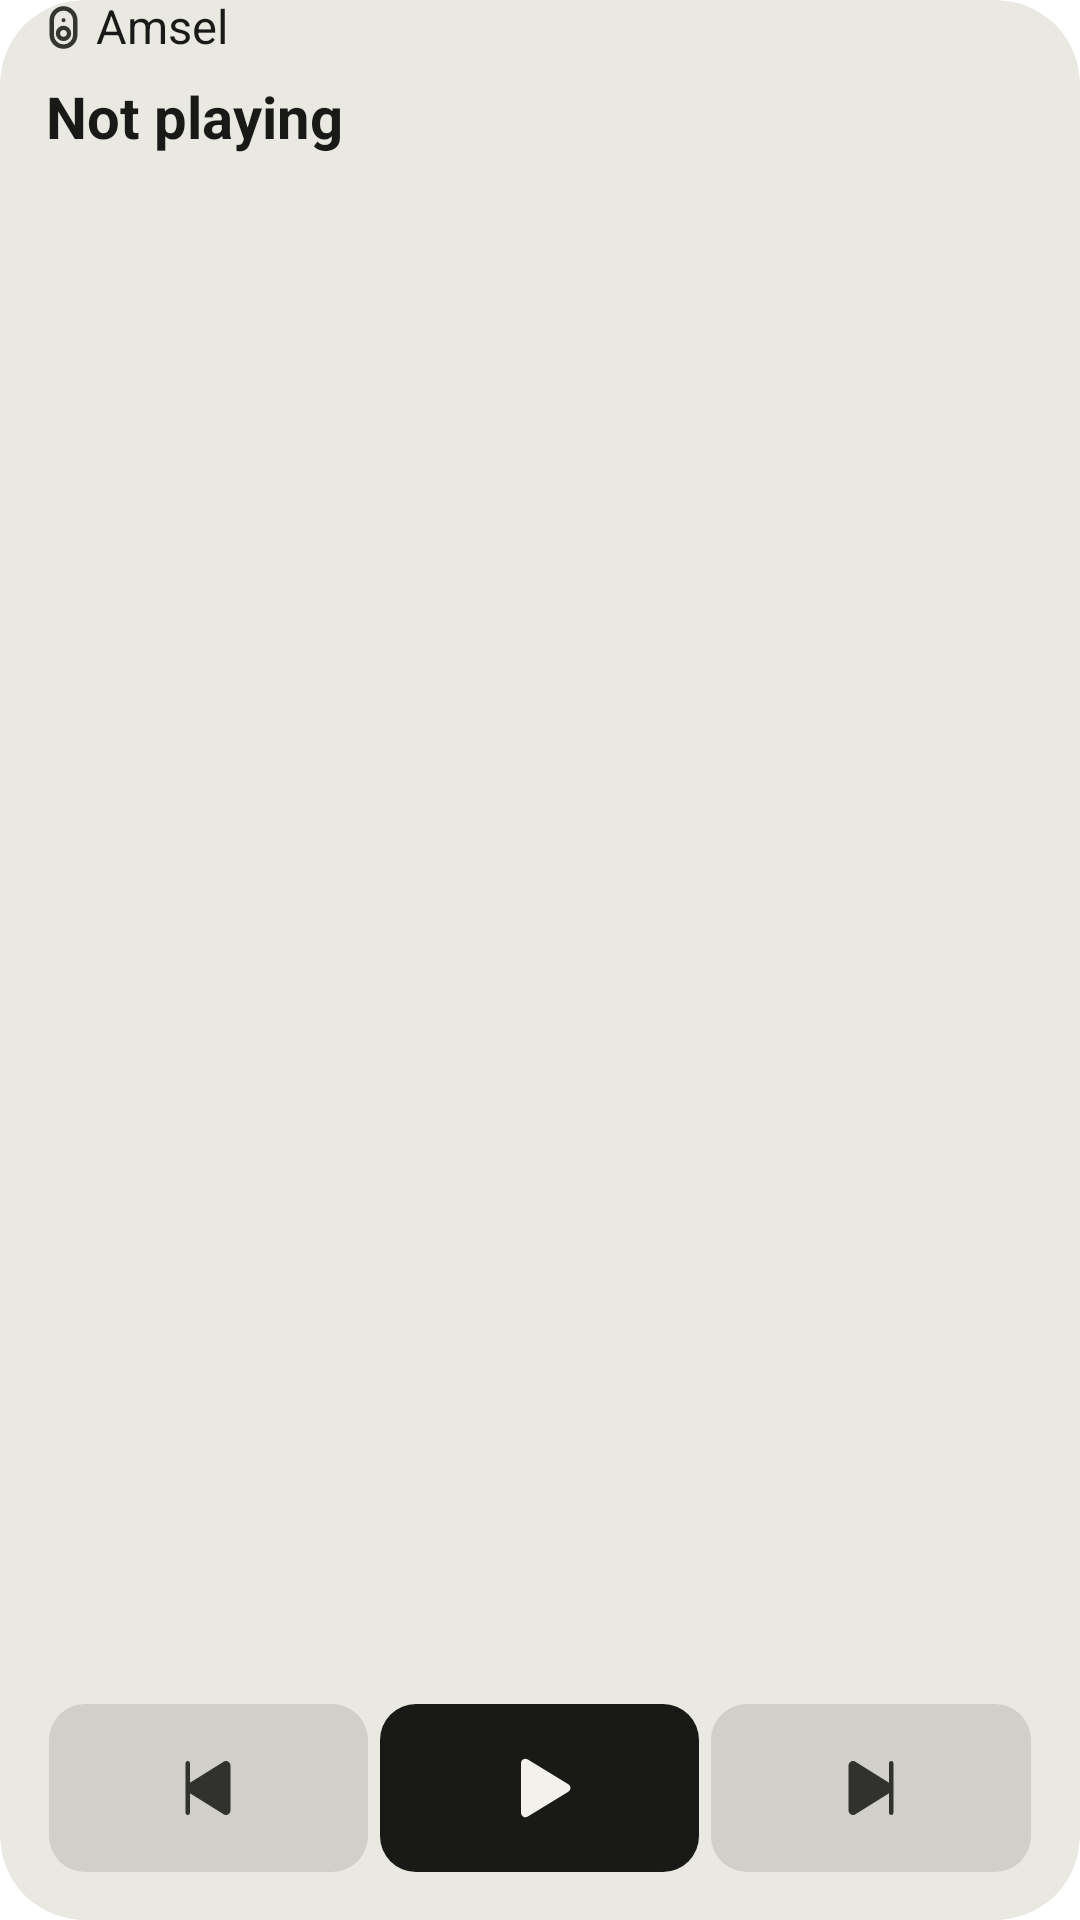

Here is an Android app screen rendered from its layout file. Give the layout XML and the strings, colors and styles it references.
<!-- AndroidManifest.xml: application theme Theme.Amsel.Starting -->
<!-- res/layout/widget_card_large.xml -->
<?xml version="1.0" encoding="utf-8"?>
<FrameLayout xmlns:android="http://schemas.android.com/apk/res/android"
    xmlns:tools="http://schemas.android.com/tools"
    android:id="@android:id/background"
    android:layout_width="match_parent"
    android:layout_height="match_parent"
    android:background="@drawable/widget_background_cover"
    android:clipToOutline="true"
    tools:targetApi="31">

    <ImageView
        android:id="@+id/widget_cover"
        android:layout_width="match_parent"
        android:layout_height="match_parent"
        android:importantForAccessibility="no"
        android:scaleType="centerCrop"
        android:visibility="gone" />

    
    <ImageView
        android:id="@+id/widget_veil"
        android:layout_width="match_parent"
        android:layout_height="match_parent"
        android:importantForAccessibility="no"
        android:visibility="gone" />

    <LinearLayout
        android:id="@+id/widget_body"
        android:layout_width="match_parent"
        android:layout_height="match_parent"
        android:orientation="vertical"
        android:paddingStart="@dimen/widget_padding"
        android:paddingTop="@dimen/widget_padding_words"
        android:paddingEnd="@dimen/widget_padding"
        android:paddingBottom="@dimen/widget_padding">

        
        <FrameLayout
            android:layout_width="match_parent"
            android:layout_height="0dp"
            android:layout_weight="1">

            <include
                layout="@layout/widget_words_large"
                android:layout_width="match_parent"
                android:layout_height="wrap_content"
                android:layout_marginStart="@dimen/widget_words_lead_out" />
        </FrameLayout>

        <include
            layout="@layout/widget_buttons"
            android:layout_width="match_parent"
            android:layout_height="@dimen/widget_cell_height"
            android:layout_marginStart="@dimen/widget_cell_inset_out"
            android:layout_marginTop="@dimen/widget_words_to_cells"
            android:layout_marginEnd="@dimen/widget_cell_inset_out" />
    </LinearLayout>
</FrameLayout>
<!-- res/layout/widget_words_large.xml (included above) -->
<?xml version="1.0" encoding="utf-8"?>
<LinearLayout xmlns:android="http://schemas.android.com/apk/res/android"
    xmlns:tools="http://schemas.android.com/tools"
    android:id="@+id/widget_words"
    android:layout_width="match_parent"
    android:layout_height="wrap_content"
    android:layout_marginStart="@dimen/widget_words_lead_out"
    android:layout_marginEnd="@dimen/widget_words_lead_out"
    android:orientation="vertical">

    <LinearLayout
        android:id="@+id/widget_speaker_row"
        android:layout_width="wrap_content"
        android:layout_height="wrap_content"
        android:gravity="center_vertical"
        android:orientation="horizontal"
        android:paddingStart="3dp"
        android:paddingEnd="0dp">

        <ImageView
            android:id="@+id/widget_speaker_glyph"
            android:layout_width="15.6sp"
            android:layout_height="15.6sp"
            android:importantForAccessibility="no"
            android:src="@drawable/ic_speaker_bold"
            android:tint="@color/widget_glyph_light"
            android:tintMode="src_in" />

        <TextView
            android:id="@+id/widget_speaker"
            android:layout_width="wrap_content"
            android:layout_height="wrap_content"
            android:layout_weight="1"
            tools:ignore="InefficientWeight"
            android:ellipsize="end"
            android:fontFamily="sans-serif"
            android:includeFontPadding="false"
            android:lineHeight="19.2sp"
            android:maxLines="1"
            android:paddingStart="3dp"
            android:paddingEnd="0dp"
            android:text="@string/app_name"
            android:textColor="@color/widget_words_light"
            android:textFontWeight="400"
            android:textSize="15.6sp" />

        <ImageView
            android:id="@+id/widget_level_glyph"
            android:layout_width="15.6sp"
            android:layout_height="15.6sp"
            android:layout_marginStart="9.6sp"
            android:importantForAccessibility="no"
            android:src="@drawable/ic_volume"
            android:tint="@color/widget_glyph_light"
            android:tintMode="src_in"
            android:visibility="gone" />

        <TextView
            android:id="@+id/widget_level"
            android:layout_width="wrap_content"
            android:layout_height="wrap_content"
            android:fontFamily="sans-serif"
            android:fontFeatureSettings="tnum"
            android:includeFontPadding="false"
            android:lineHeight="19.2sp"
            android:maxLines="1"
            android:paddingStart="3dp"
            android:paddingEnd="0dp"
            android:textColor="@color/widget_words_light"
            android:textFontWeight="400"
            android:textSize="15.6sp"
            android:visibility="gone" />
    </LinearLayout>

    <TextView
        android:id="@+id/widget_title"
        android:layout_width="match_parent"
        android:layout_height="wrap_content"
        android:ellipsize="end"
        android:fontFamily="sans-serif"
        android:includeFontPadding="false"
        android:lineHeight="24sp"
        android:maxLines="1"
        android:paddingStart="5dp"
        android:paddingTop="10dp"
        android:paddingEnd="@dimen/widget_words_lead"
        android:text="@string/player_not_playing"
        android:textColor="@color/widget_words_light"
        android:textFontWeight="700"
        android:textSize="19.2sp" />

    <TextView
        android:id="@+id/widget_subtitle"
        android:layout_width="match_parent"
        android:layout_height="wrap_content"
        android:ellipsize="end"
        android:fontFamily="sans-serif"
        android:includeFontPadding="false"
        android:lineHeight="19.2sp"
        android:maxLines="1"
        android:paddingStart="5dp"
        android:paddingTop="4dp"
        android:paddingEnd="@dimen/widget_words_lead"
        android:textColor="@color/widget_quiet_light"
        android:textFontWeight="400"
        android:textSize="15.6sp"
        android:visibility="gone" />

    
    <Chronometer
        android:id="@+id/widget_time"
        android:layout_width="match_parent"
        android:layout_height="wrap_content"
        android:ellipsize="end"
        android:fontFamily="sans-serif"
        android:fontFeatureSettings="tnum"
        android:includeFontPadding="false"
        android:lineHeight="19.2sp"
        android:maxLines="1"
        android:paddingStart="5dp"
        android:paddingTop="4dp"
        android:paddingEnd="@dimen/widget_words_lead"
        android:textColor="@color/widget_quiet_light"
        android:textFontWeight="400"
        android:textSize="15.6sp"
        android:visibility="gone" />

    <TextView
        android:id="@+id/widget_time_still"
        android:layout_width="match_parent"
        android:layout_height="wrap_content"
        android:ellipsize="end"
        android:fontFamily="sans-serif"
        android:fontFeatureSettings="tnum"
        android:includeFontPadding="false"
        android:lineHeight="19.2sp"
        android:maxLines="1"
        android:paddingStart="5dp"
        android:paddingTop="4dp"
        android:paddingEnd="@dimen/widget_words_lead"
        android:textColor="@color/widget_quiet_light"
        android:textFontWeight="400"
        android:textSize="15.6sp"
        android:visibility="gone" />
</LinearLayout>
<!-- res/layout/widget_buttons.xml (included above) -->
<?xml version="1.0" encoding="utf-8"?>
<LinearLayout xmlns:android="http://schemas.android.com/apk/res/android"
    android:id="@+id/widget_row"
    android:layout_width="match_parent"
    android:layout_height="match_parent"
    android:baselineAligned="false"
    android:orientation="horizontal">

    <FrameLayout
        android:id="@+id/widget_slot_1"
        android:layout_width="0dp"
        android:layout_weight="1"
        android:layout_height="match_parent"
        android:background="@drawable/widget_cell_light">

        <ImageView
            android:id="@+id/widget_glyph_1"
            android:layout_width="24dp"
            android:layout_height="24dp"
            android:layout_gravity="center"
            android:importantForAccessibility="no"
            android:src="@drawable/ic_skip_previous"
            android:tint="@color/widget_glyph_light"
            android:tintMode="src_in" />

        <ImageView
            android:id="@+id/widget_face_1"
            android:layout_width="28dp"
            android:layout_height="28dp"
            android:layout_gravity="center"
            android:importantForAccessibility="no"
            android:visibility="gone" />
    </FrameLayout>

    <FrameLayout
        android:id="@+id/widget_slot_2"
        android:layout_width="0dp"
        android:layout_weight="1"
        android:layout_height="match_parent"
        android:background="@drawable/widget_cell_play_light">

        <ImageView
            android:id="@+id/widget_glyph_2"
            android:layout_width="24dp"
            android:layout_height="24dp"
            android:layout_gravity="center"
            android:importantForAccessibility="no"
            android:src="@drawable/ic_play"
            android:tint="@color/widget_on_disc_light"
            android:tintMode="src_in" />

        <ImageView
            android:id="@+id/widget_face_2"
            android:layout_width="28dp"
            android:layout_height="28dp"
            android:layout_gravity="center"
            android:importantForAccessibility="no"
            android:visibility="gone" />
    </FrameLayout>

    <FrameLayout
        android:id="@+id/widget_slot_3"
        android:layout_width="0dp"
        android:layout_weight="1"
        android:layout_height="match_parent"
        android:background="@drawable/widget_cell_light">

        <ImageView
            android:id="@+id/widget_glyph_3"
            android:layout_width="24dp"
            android:layout_height="24dp"
            android:layout_gravity="center"
            android:importantForAccessibility="no"
            android:src="@drawable/ic_skip_next"
            android:tint="@color/widget_glyph_light"
            android:tintMode="src_in" />

        <ImageView
            android:id="@+id/widget_face_3"
            android:layout_width="28dp"
            android:layout_height="28dp"
            android:layout_gravity="center"
            android:importantForAccessibility="no"
            android:visibility="gone" />
    </FrameLayout>

    <FrameLayout
        android:id="@+id/widget_slot_4"
        android:layout_width="0dp"
        android:layout_weight="1"
        android:layout_height="match_parent"
        android:background="@drawable/widget_cell_light"
        android:visibility="gone">

        <ImageView
            android:id="@+id/widget_glyph_4"
            android:layout_width="24dp"
            android:layout_height="24dp"
            android:layout_gravity="center"
            android:importantForAccessibility="no"
            android:src="@drawable/ic_speaker"
            android:tint="@color/widget_glyph_light"
            android:tintMode="src_in" />

        <ImageView
            android:id="@+id/widget_face_4"
            android:layout_width="28dp"
            android:layout_height="28dp"
            android:layout_gravity="center"
            android:importantForAccessibility="no"
            android:visibility="gone" />
    </FrameLayout>
</LinearLayout>
<!-- resources referenced by this layout -->
<resources>
  <color name="widget_glyph_light">#DE191A17</color>
  <color name="widget_on_disc_light">#FFF2F1EC</color>
  <color name="widget_quiet_light">#A8191A17</color>
  <color name="widget_words_light">#FF191A17</color>
  <dimen name="widget_cell_height">56dp</dimen>
  <dimen name="widget_cell_inset_out">-2dp</dimen>
  <dimen name="widget_padding">16dp</dimen>
  <dimen name="widget_words_lead">6dp</dimen>
  <dimen name="widget_words_lead_out">-6dp</dimen>
  <!-- drawable ic_play (drawable) -->
  <?xml version="1.0" encoding="utf-8"?>
  <vector xmlns:android="http://schemas.android.com/apk/res/android"
      android:width="24dp"
      android:height="24dp"
      android:autoMirrored="false"
      android:tint="?android:attr/colorControlNormal"
      android:viewportWidth="256"
      android:viewportHeight="256">
      <path
          android:fillColor="@android:color/white"
          android:pathData="M240,128a15.74,15.74,0,0,1-7.6,13.51L88.32,229.65a16,16,0,0,1-16.2.3A15.86,15.86,0,0,1,64,216.13V39.87a15.86,15.86,0,0,1,8.12-13.82,16,16,0,0,1,16.2.3L232.4,114.49A15.74,15.74,0,0,1,240,128Z" />
  </vector>
  <!-- drawable ic_skip_next (drawable) -->
  <?xml version="1.0" encoding="utf-8"?>
  <vector xmlns:android="http://schemas.android.com/apk/res/android"
      android:width="24dp"
      android:height="24dp"
      android:autoMirrored="false"
      android:tint="?android:attr/colorControlNormal"
      android:viewportWidth="256"
      android:viewportHeight="256">
      <path
          android:fillColor="@android:color/white"
          android:pathData="M208,40V216a8,8,0,0,1-16,0V146.77L72.43,221.55A15.95,15.95,0,0,1,48,208.12V47.88A15.95,15.95,0,0,1,72.43,34.45L192,109.23V40a8,8,0,0,1,16,0Z" />
  </vector>
  <!-- drawable ic_skip_previous (drawable) -->
  <?xml version="1.0" encoding="utf-8"?>
  <vector xmlns:android="http://schemas.android.com/apk/res/android"
      android:width="24dp"
      android:height="24dp"
      android:autoMirrored="false"
      android:tint="?android:attr/colorControlNormal"
      android:viewportWidth="256"
      android:viewportHeight="256">
      <path
          android:fillColor="@android:color/white"
          android:pathData="M208,47.88V208.12a16,16,0,0,1-24.43,13.43L64,146.77V216a8,8,0,0,1-16,0V40a8,8,0,0,1,16,0v69.23L183.57,34.45A15.95,15.95,0,0,1,208,47.88Z" />
  </vector>
  <!-- drawable widget_background_cover (drawable) -->
  <?xml version="1.0" encoding="utf-8"?>
  <shape xmlns:android="http://schemas.android.com/apk/res/android" android:shape="rectangle">
      <solid android:color="@color/widget_background_cover" />
      <corners android:radius="@dimen/widget_radius" />
  </shape>
  <string name="app_name" translatable="false">Amsel</string>
  <string name="player_not_playing">Not playing</string>
  <style name="Theme.Amsel.Starting" parent="Theme.SplashScreen.IconBackground">
          <item name="windowSplashScreenBackground">@color/splash_background</item>
          <item name="windowSplashScreenAnimatedIcon">@drawable/ic_launcher_foreground</item>
          <item name="windowSplashScreenIconBackgroundColor">@color/ic_launcher_background</item>
          <item name="postSplashScreenTheme">@style/Theme.Amsel</item>
      </style>
  <color name="widget_background_cover">#FFE9E8E1</color>
  <dimen name="widget_radius">0dp</dimen>
  <dimen name="widget_cell_inset">2dp</dimen>
  <color name="widget_cell_light">#1F191A17</color>
  <dimen name="widget_cell_radius">12dp</dimen>
  <color name="widget_press_light">#14191A17</color>
  <color name="widget_disc_light">#FF191A17</color>
  <color name="widget_press_disc_light">#29F2F1EC</color>
  <color name="splash_background">#FFF2F1EC</color>
  <color name="ic_launcher_background">#FFF1E9DA</color>
  <style name="Theme.Amsel" parent="android:Theme.Material.Light.NoActionBar">
          <item name="android:windowBackground">@color/splash_background</item>
      </style>
</resources>
